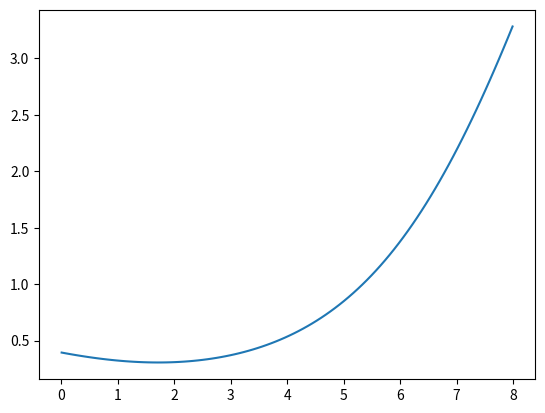

Write the Python code that produced this figure.
import numpy as np

exp = np.e
pi = np.pi


def mse_ogpm_0_C(epsilon, x=0):
    p_high = exp ** (epsilon / 2)
    p_low = p_high / (exp ** epsilon)
    C = (exp ** (epsilon / 2) - 1) / (exp ** epsilon - 1) / 2
    return p_high / 3 * ((2 * C - x) ** 3 + x ** 3) + p_low / 3 * (-(2 * C - x) ** 3 + (1 - x) ** 3)


def mse_ogpm_circular(epsilon):
    p_high = 1 / (2 * pi) * exp ** (epsilon / 2)
    p_low = p_high / (exp ** epsilon)
    C = (exp ** (epsilon / 2) - 1) / (exp ** epsilon - 1) * pi
    return 2 / 3 * (p_high * C ** 3 + p_low * (pi ** 3 - C ** 3))



if __name__ == "__main__":
    machine_delta = 0.01
    scope = 8
    epsilon = np.linspace(machine_delta,scope-machine_delta,100)
    mse_obj = mse_ogpm_0_C(epsilon) + mse_ogpm_circular(scope-epsilon)
    # draw the plot
    import matplotlib.pyplot as plt
    plt.plot(epsilon, mse_obj)
    plt.show()
    # print the minimum
    epsilon_argmin = epsilon[np.argmin(mse_obj)]
    proportion = epsilon_argmin / scope
    print(f"epsilon_argmin = {epsilon_argmin}, proportion = {proportion}")
    print(f"{1 / (1 + pi)}")


